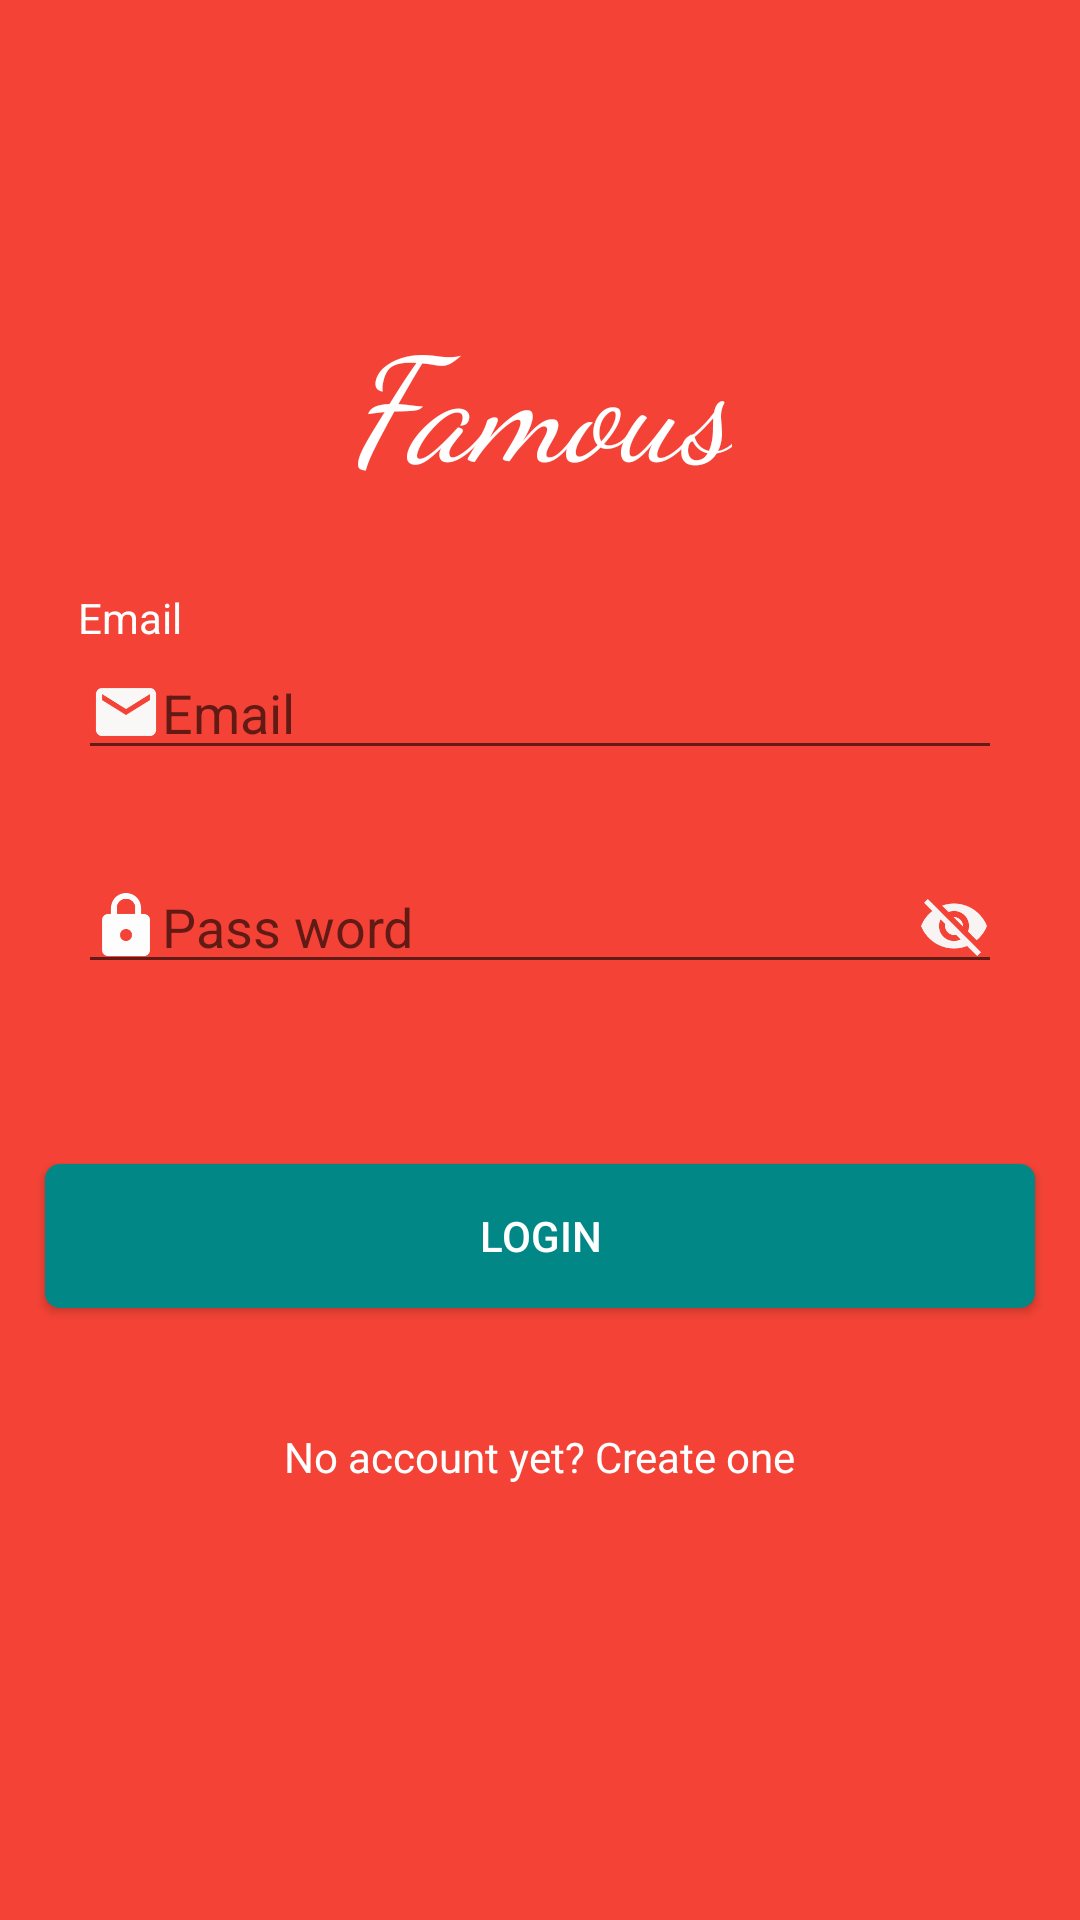

Android layout source for this screen:
<!-- AndroidManifest.xml: application theme Theme.BeginnerApplication -->
<!-- res/layout/fragment_first.xml -->
<?xml version="1.0" encoding="utf-8"?>
<RelativeLayout xmlns:android="http://schemas.android.com/apk/res/android"
    xmlns:app="http://schemas.android.com/apk/res-auto"
    xmlns:tools="http://schemas.android.com/tools"
    android:layout_width="match_parent"
    android:layout_height="match_parent"
    android:background="#F44336"
    tools:context=".FirstFragment">

    <TextView
        android:id="@+id/txt_title"
        android:layout_width="wrap_content"
        android:layout_height="wrap_content"
        android:layout_centerHorizontal="true"
        android:layout_marginTop="100dp"
        android:text="@string/txt_title"
        android:textSize="@android:dimen/app_icon_size"
        android:textColor="@color/white"
        android:textStyle="italic"
        android:fontFamily="cursive"/>

    <LinearLayout
        android:id="@+id/pnl_email"
        android:layout_width="match_parent"
        android:layout_height="wrap_content"
        android:layout_below="@+id/txt_title"
        android:layout_marginLeft="13dp"
        android:layout_marginTop="30dp"
        android:layout_marginRight="13dp"
        android:orientation="vertical">


        <TextView
            android:layout_width="wrap_content"
            android:layout_height="wrap_content"
            android:layout_marginLeft="13dp"
            android:layout_marginRight="13dp"
            android:text="@string/txt_email"
            android:textColor="@color/white" />

        <EditText
            android:id="@+id/txt_email"
            android:layout_width="match_parent"
            android:layout_height="wrap_content"
            android:layout_marginLeft="13dp"
            android:layout_marginRight="13dp"
            android:autofillHints=""
            android:drawableStart="@drawable/ic_email"
            android:hint="@string/email"
            android:inputType="textEmailAddress"
            android:textColor="@color/white" />
    </LinearLayout>

    <LinearLayout
        android:id="@+id/pnl_pass_word"
        android:layout_width="match_parent"
        android:layout_height="wrap_content"
        android:layout_below="@+id/pnl_email"
        android:layout_marginLeft="13dp"
        android:layout_marginTop="30dp"
        android:layout_marginRight="13dp"
        android:orientation="vertical">

        <EditText
            android:id="@+id/txt_pass_word"
            android:layout_width="match_parent"
            android:layout_height="wrap_content"
            android:layout_marginLeft="13dp"
            android:layout_marginRight="13dp"
            android:drawableStart="@drawable/ic_lock"
            android:drawableEnd="@drawable/ic_visibility_off"
            android:textColor="@color/white"
            android:inputType="textPassword"
            android:hint="@string/pass_word"
            android:autofillHints=""/>

    </LinearLayout>

    <androidx.appcompat.widget.AppCompatButton
        android:id="@+id/btn_login"
        android:layout_width="match_parent"
        android:layout_height="wrap_content"
        android:layout_below="@+id/pnl_pass_word"
        android:layout_marginStart="30dp"
        android:layout_centerHorizontal="true"
        android:background="@drawable/btn_login_background"
        android:text="@string/btn_login"
        android:textColor="@color/white"
        android:layout_marginTop="60dp"/>

    <TextView
        android:id="@+id/txt_nof"
        android:layout_width="wrap_content"
        android:layout_height="wrap_content"
        android:text="@string/txt_nof"
        android:layout_below="@id/btn_login"
        android:textColor="@color/white"
        android:layout_centerHorizontal="true"
        android:layout_marginTop="40dp"/>

</RelativeLayout>
<!-- resources referenced by this layout -->
<resources>
  <!-- drawable btn_login_background (drawable) -->
  <?xml version="1.0" encoding="utf-8"?>
  <selector xmlns:android="http://schemas.android.com/apk/res/android">
  
      <item android:state_pressed="true">
          <shape>
              <corners android:radius="5dp" />
              <solid android:width="1dip" android:color="@color/teal_200" />
          </shape>
      </item>
  
      <item>
          <shape>
              <corners android:radius="5dp" />
              <solid android:width="1dip" android:color="@color/teal_700" />
          </shape>
      </item>
  </selector>
  <!-- drawable ic_email (drawable) -->
  <?xml version="1.0" encoding="utf-8"?>
  <vector xmlns:android="http://schemas.android.com/apk/res/android"
      xmlns:tools="http://schemas.android.com/tools"
      android:width="24dp"
      android:height="24dp"
      android:viewportWidth="24"
      android:viewportHeight="24"
      tools:ignore="ExtraText">
  
      <path
          android:pathData="M0 0h24v24H0z" />
      <path
          android:fillColor="#FAF7F7"
          android:pathData="M20 4H4c-1.1 0-1.99 0.9 -1.99 2L2 18c0 1.1 0.9 2 2 2h16c1.1 0 2-0.9 2-2V6c0-1.1-0.9-2-2-2zm0 4l-8 5-8-5V6l8 5 8-5v2z" />
  </vector>
  <!-- drawable ic_lock (drawable) -->
  <?xml version="1.0" encoding="utf-8"?>
      <vector xmlns:android="http://schemas.android.com/apk/res/android" xmlns:aapt="http://schemas.android.com/aapt"
          android:viewportWidth="24"
          android:viewportHeight="24"
          android:width="24dp"
          android:height="24dp">
          <path
              android:pathData="M18 8h-1V6c0 -2.76 -2.24 -5 -5 -5S7 3.24 7 6v2H6c-1.1 0 -2 0.9 -2 2v10c0 1.1 0.9 2 2 2h12c1.1 0 2 -0.9 2 -2V10c0 -1.1 -0.9 -2 -2 -2zm-6 9c-1.1 0 -2 -0.9 -2 -2s0.9 -2 2 -2 2 0.9 2 2 -0.9 2 -2 2zm3.1 -9H8.9V6c0 -1.71 1.39 -3.1 3.1 -3.1 1.71 0 3.1 1.39 3.1 3.1v2z"
              android:fillColor="#FDFDFD" />
      </vector>
  <!-- drawable ic_visibility_off (drawable) -->
  <?xml version="1.0" encoding="utf-8"?>
  <vector xmlns:android="http://schemas.android.com/apk/res/android"
      android:width="24dp"
      android:height="24dp"
      android:viewportWidth="24"
      android:viewportHeight="24">
  
      <path
          android:pathData="M0 0h24v24H0zm0 0h24v24H0zm0 0h24v24H0zm0 0h24v24H0z" />
      <path
          android:fillColor="#F8F4F4"
          android:pathData="M12 7c2.76 0 5 2.24 5 5 0 0.65-0.13 1.26-0.36 1.83l2.92 2.92c1.51-1.26 2.7-2.89 3.43-4.75-1.73-4.39-6-7.5-11-7.5-1.4 0-2.74 0.25 -3.98 0.7 l2.16 2.16C10.74 7.13 11.35 7 12 7zM2 4.27l2.28 2.28 0.46 0.46C3.08 8.3 1.78 10.02 1 12c1.73 4.39 6 7.5 11 7.5 1.55 0 3.03-0.3 4.38-0.84l0.42 0.42 L19.73 22 21 20.73 3.27 3 2 4.27zM7.53 9.8l1.55 1.55c-0.05 0.21 -0.08 0.43 -0.08 0.65 0 1.66 1.34 3 3 3 0.22 0 0.44-0.03 0.65 -0.08l1.55 1.55c-0.67 0.33 -1.41 0.53 -2.2 0.53 -2.76 0-5-2.24-5-5 0-0.79 0.2 -1.53 0.53 -2.2zm4.31-0.78l3.15 3.15 0.02 -0.16c0-1.66-1.34-3-3-3l-0.17 0.01 z" />
  </vector>
  <string name="btn_login">Login</string>
  <string name="email">Email</string>
  <string name="pass_word">Pass word</string>
  <string name="txt_email">Email</string>
  <string name="txt_nof">No account yet? Create one</string>
  <string name="txt_title">Famous</string>
  <style name="Theme.BeginnerApplication" parent="Theme.MaterialComponents.DayNight.DarkActionBar">
          
          <item name="colorPrimary">@color/purple_500</item>
          <item name="colorPrimaryVariant">@color/purple_700</item>
          <item name="colorOnPrimary">@color/white</item>
          
          <item name="colorSecondary">@color/teal_200</item>
          <item name="colorSecondaryVariant">@color/teal_700</item>
          <item name="colorOnSecondary">@color/black</item>
          
          <item name="android:statusBarColor" tools:targetApi="l">?attr/colorPrimaryVariant</item>
          
      </style>
  <!-- not gathered from this repository: default colours our renderer supplied (Android Studio template values) -->
  <color name="purple_500">#FF6200EE</color>
  <color name="purple_700">#FF3700B3</color>
  <color name="teal_200">#FF03DAC5</color>
  <color name="teal_700">#FF018786</color>
  <color name="black">#FF000000</color>
  <color name="white">#FFFFFFFF</color>
</resources>
